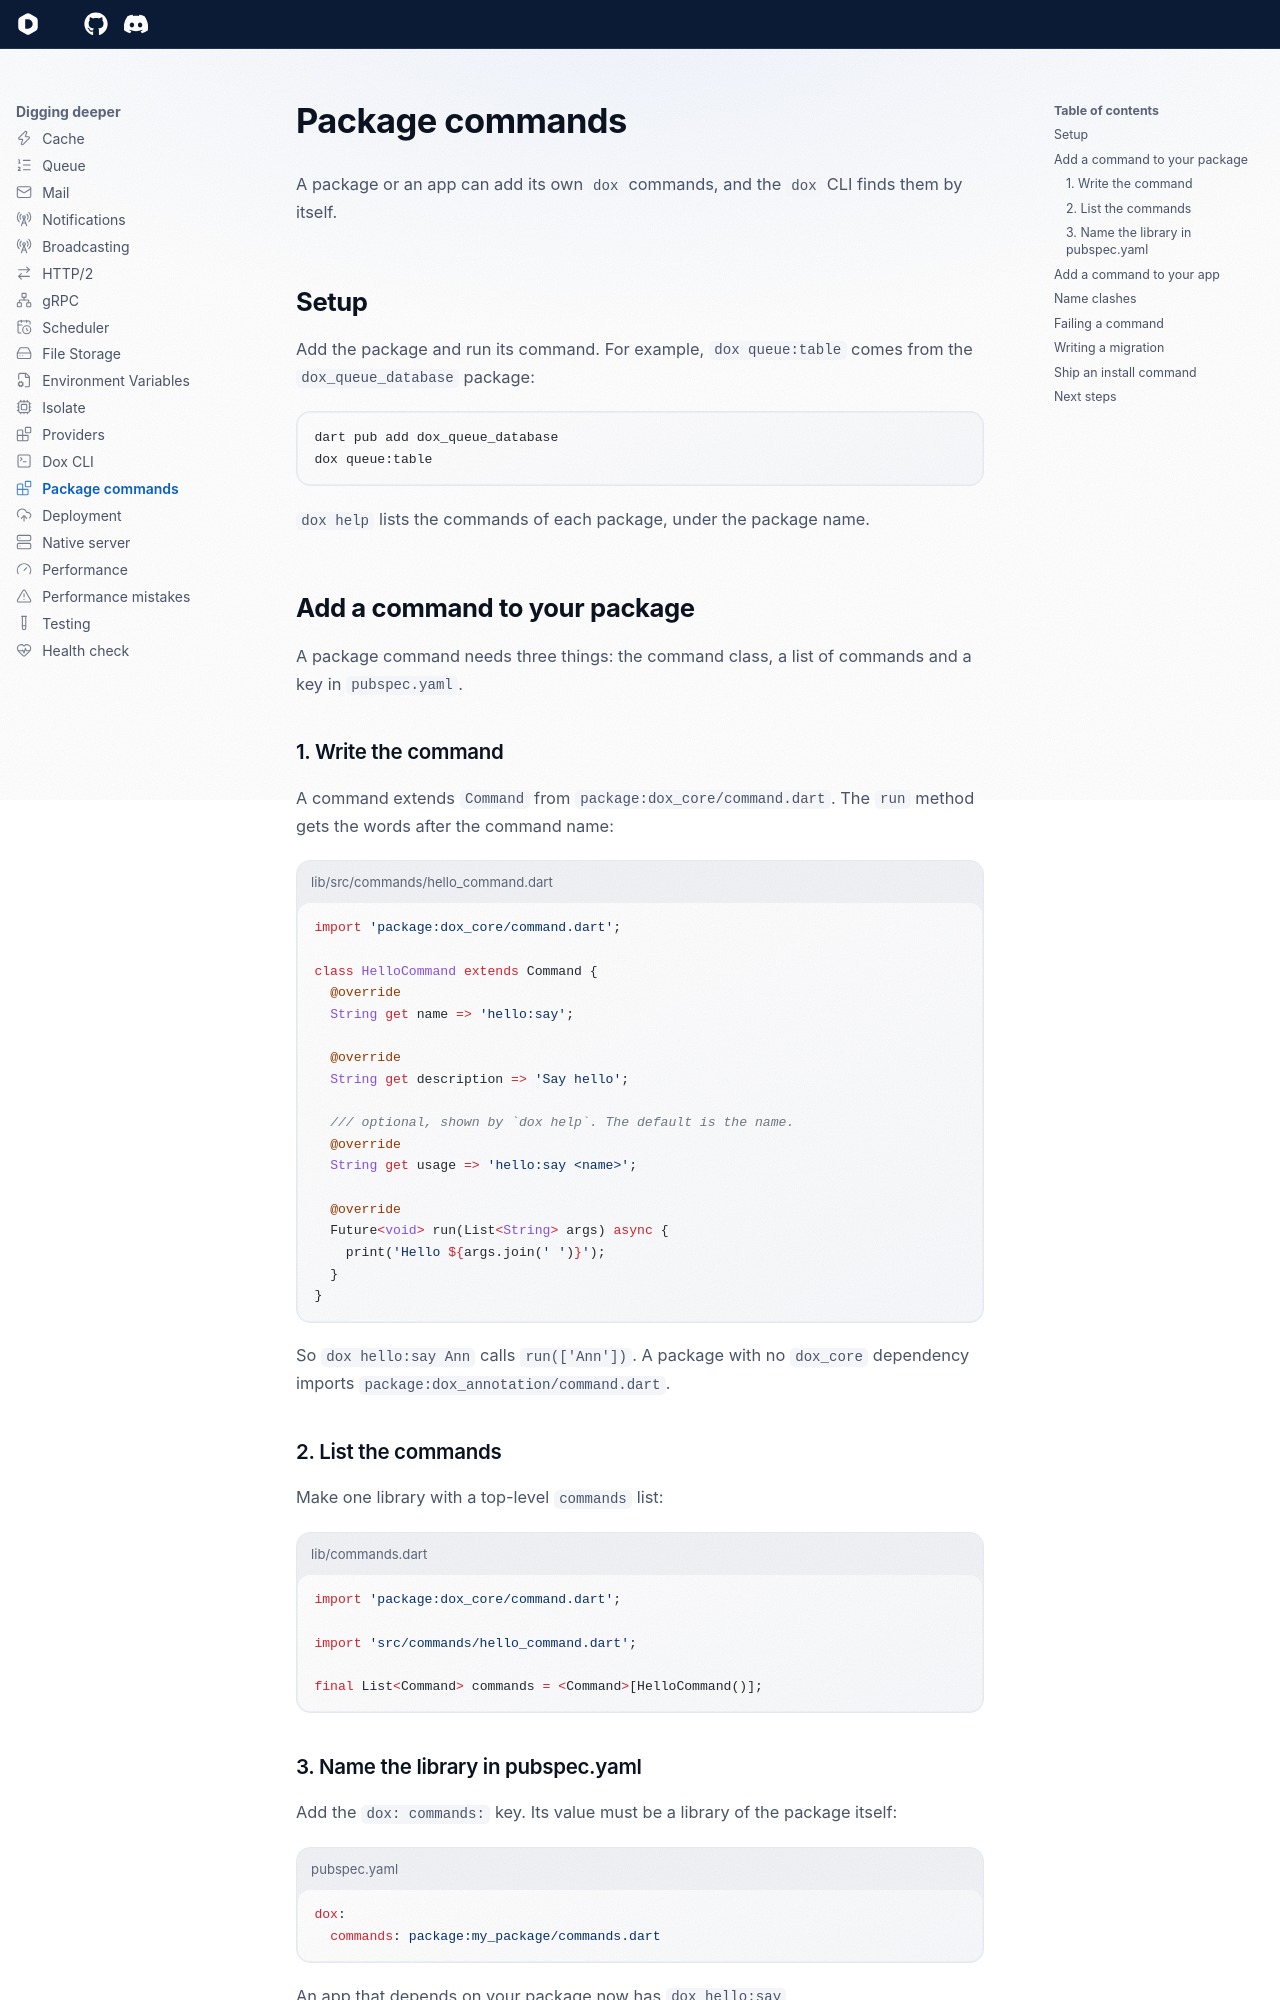

repository: dartondox/dox · page: 3.x/digging-deeper/package-commands/index.html · generator: mkdocs

---
icon: lucide/blocks
---

# Package commands

A package or an app can add its own `dox` commands, and the `dox` CLI finds them by itself.

## Setup

Add the package and run its command. For example, `dox queue:table` comes from the `dox_queue_database` package:

```bash
dart pub add dox_queue_database
dox queue:table
```

`dox help` lists the commands of each package, under the package name.

## Add a command to your package

A package command needs three things: the command class, a list of commands and a key in `pubspec.yaml`.

### 1. Write the command

A command extends `Command` from `package:dox_core/command.dart`. The `run` method gets the words after the command name:

```dart title="lib/src/commands/hello_command.dart"
import 'package:dox_core/command.dart';

class HelloCommand extends Command {
  @override
  String get name => 'hello:say';

  @override
  String get description => 'Say hello';

  /// optional, shown by `dox help`. The default is the name.
  @override
  String get usage => 'hello:say <name>';

  @override
  Future<void> run(List<String> args) async {
    print('Hello ${args.join(' ')}');
  }
}
```

So `dox hello:say Ann` calls `run(['Ann'])`. A package with no `dox_core` dependency imports `package:dox_annotation/command.dart`.

### 2. List the commands

Make one library with a top-level `commands` list:

```dart title="lib/commands.dart"
import 'package:dox_core/command.dart';

import 'src/commands/hello_command.dart';

final List<Command> commands = <Command>[HelloCommand()];
```

### 3. Name the library in pubspec.yaml

Add the `dox: commands:` key. Its value must be a library of the package itself:

```yaml title="pubspec.yaml"
dox:
  commands: package:my_package/commands.dart
```

An app that depends on your package now has `dox hello:say`.

## Add a command to your app

`dox make:command` writes the command, adds it to `lib/app/commands/commands.dart` and sets the `dox: commands:` key:

```bash
dox make:command send_report
```

The command name is `app:send-report`. See [`dox make:command`](../reference/cli.md#dox-makecommand).
